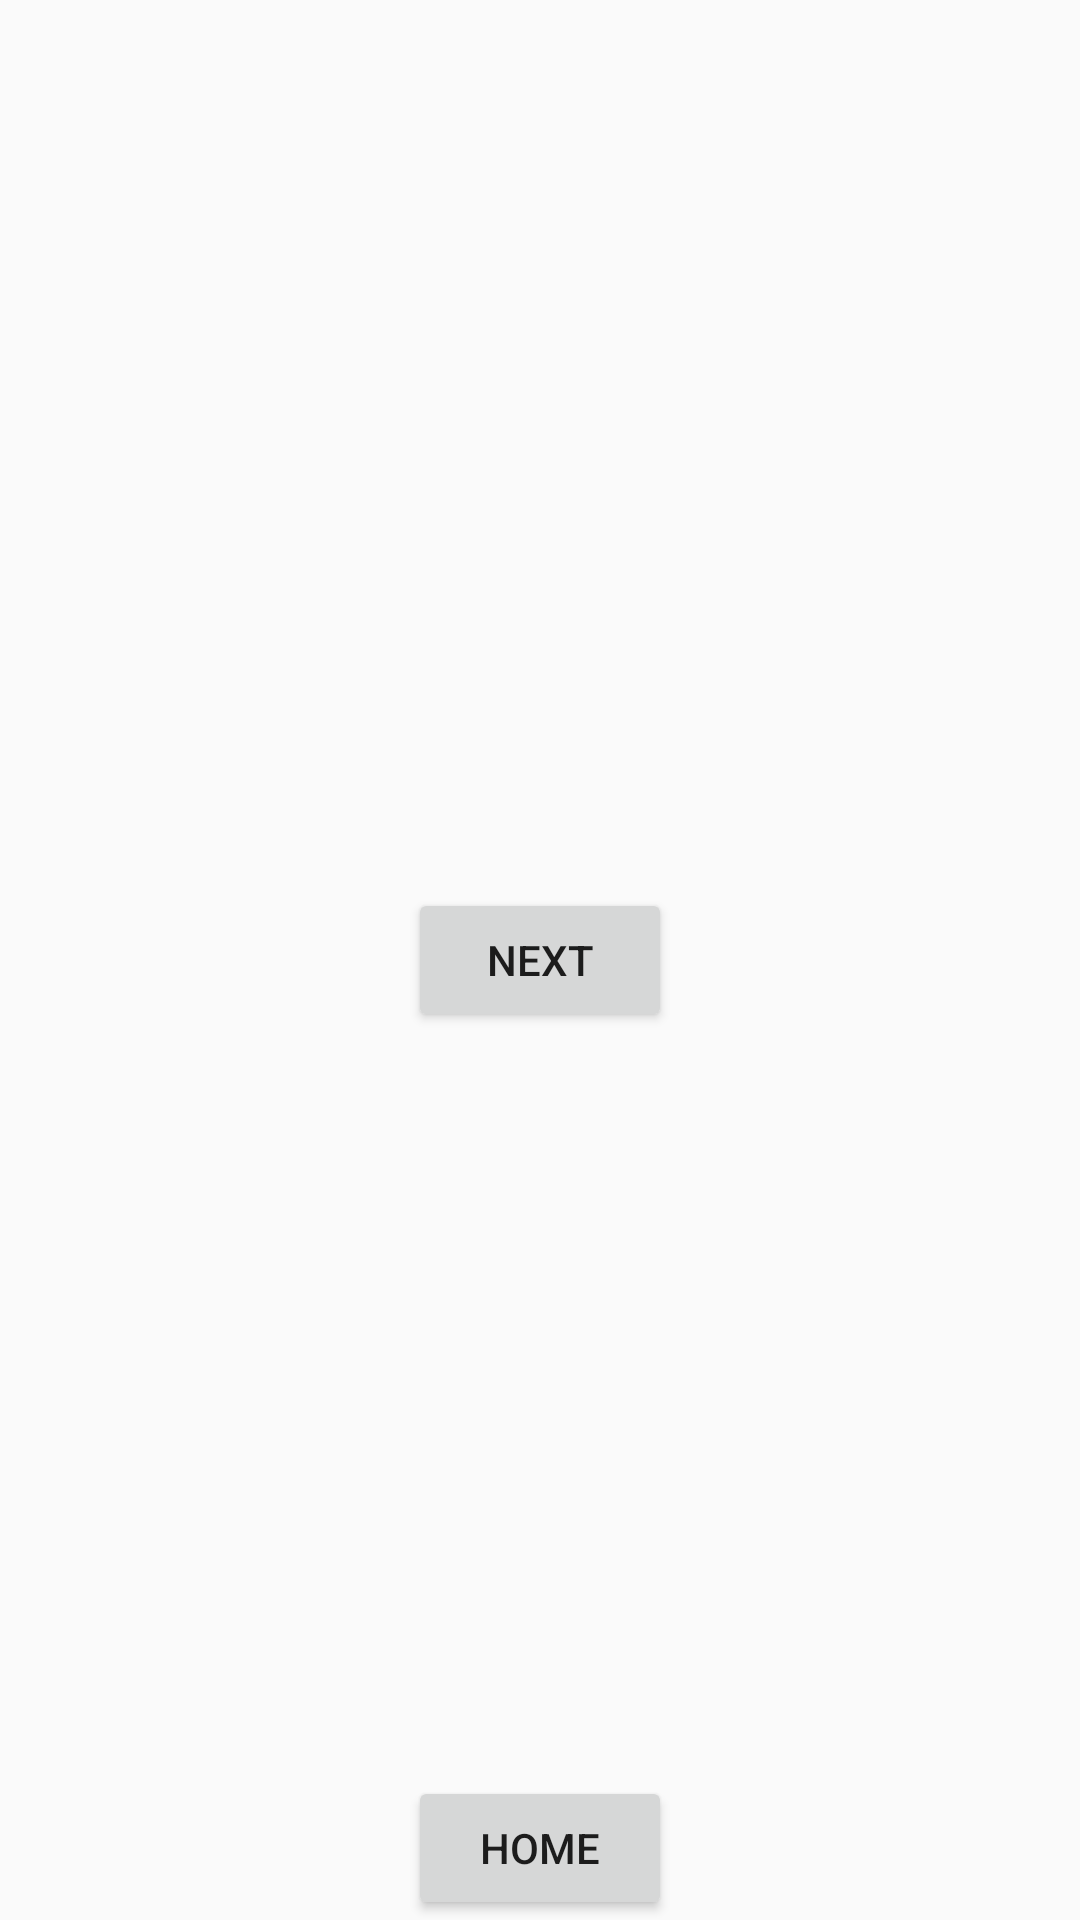

Android layout source for this screen:
<!-- AndroidManifest.xml: application theme Theme.Spring32Ver2 -->
<!-- res/layout/activity_trip.xml -->
<?xml version="1.0" encoding="utf-8"?>
<android.support.constraint.ConstraintLayout xmlns:android="http://schemas.android.com/apk/res/android"
    xmlns:app="http://schemas.android.com/apk/res-auto"
    xmlns:tools="http://schemas.android.com/tools"
    android:layout_width="match_parent"
    android:layout_height="match_parent"
    tools:context=".TripActivity">

    <Button
        android:id="@+id/next_button"
        android:layout_width="wrap_content"
        android:layout_height="wrap_content"
        android:text="next"
        app:layout_constraintBottom_toBottomOf="parent"
        app:layout_constraintEnd_toEndOf="parent"
        app:layout_constraintStart_toStartOf="parent"
        app:layout_constraintTop_toTopOf="parent" />

    <Button
        android:id="@+id/home_button4"
        android:layout_width="wrap_content"
        android:layout_height="wrap_content"
        android:text="home"
        app:layout_constraintBottom_toBottomOf="parent"
        app:layout_constraintEnd_toEndOf="parent"
        app:layout_constraintStart_toStartOf="parent" />
</android.support.constraint.ConstraintLayout>
<!-- resources referenced by this layout -->
<resources>
  <style name="Theme.Spring32Ver2" parent="Theme.AppCompat.Light.DarkActionBar">
          
          <item name="colorPrimary">@color/purple_500</item>
          <item name="colorPrimaryDark">@color/purple_700</item>
          <item name="colorAccent">@color/teal_200</item>
          
      </style>
  <!-- not gathered from this repository: default colours our renderer supplied (Android Studio template values) -->
  <color name="purple_500">#FF6200EE</color>
  <color name="purple_700">#FF3700B3</color>
  <color name="teal_200">#FF03DAC5</color>
</resources>
